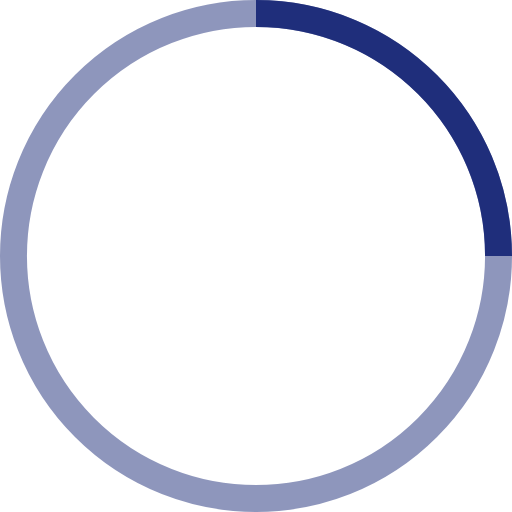
t = 0.00 s
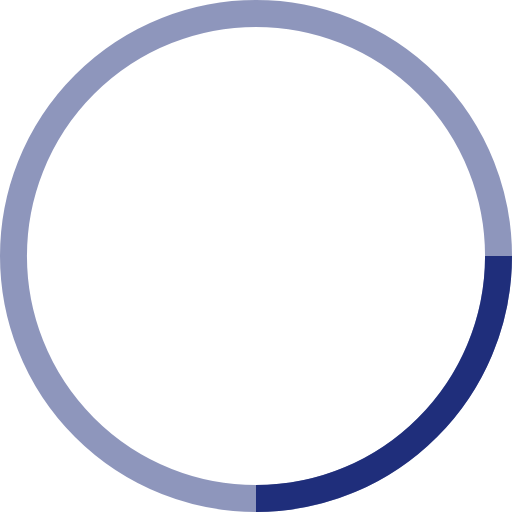
t = 0.25 s
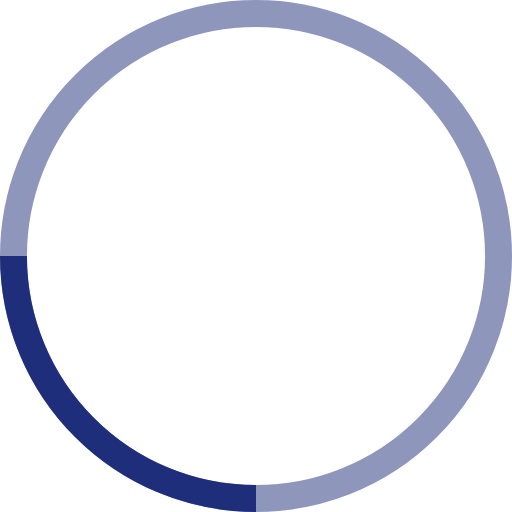
t = 0.50 s
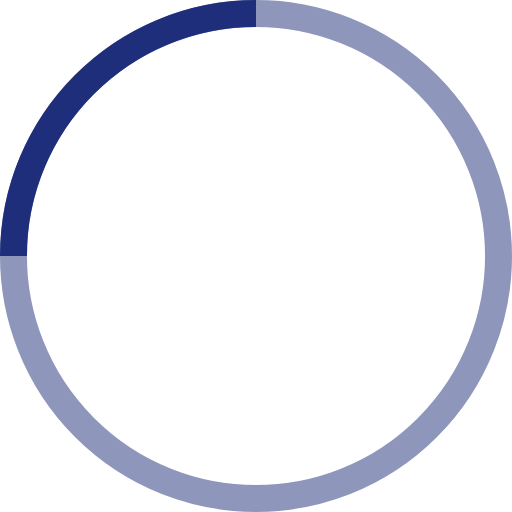
t = 0.75 s

The animated SVG that drew these frames (rendered in a browser with its animation timeline set to each time). Animation: 1 SMIL element (animateTransform=1); one cycle of 1.00 s, repeats indefinitely.

<!-- By Sam Herbert (@sherb), for everyone. More @ http://goo.gl/7AJzbL -->
<svg width="38" height="38" viewBox="0 0 38 38" xmlns="http://www.w3.org/2000/svg" stroke="#1F2E7B">
    <g fill="none" fill-rule="evenodd">
        <g transform="translate(1 1)" stroke-width="2">
            <circle stroke-opacity=".5" cx="18" cy="18" r="18"/>
            <path d="M36 18c0-9.94-8.06-18-18-18">
                <animateTransform
                    attributeName="transform"
                    type="rotate"
                    from="0 18 18"
                    to="360 18 18"
                    dur="1s"
                    repeatCount="indefinite"/>
            </path>
        </g>
    </g>
</svg>
